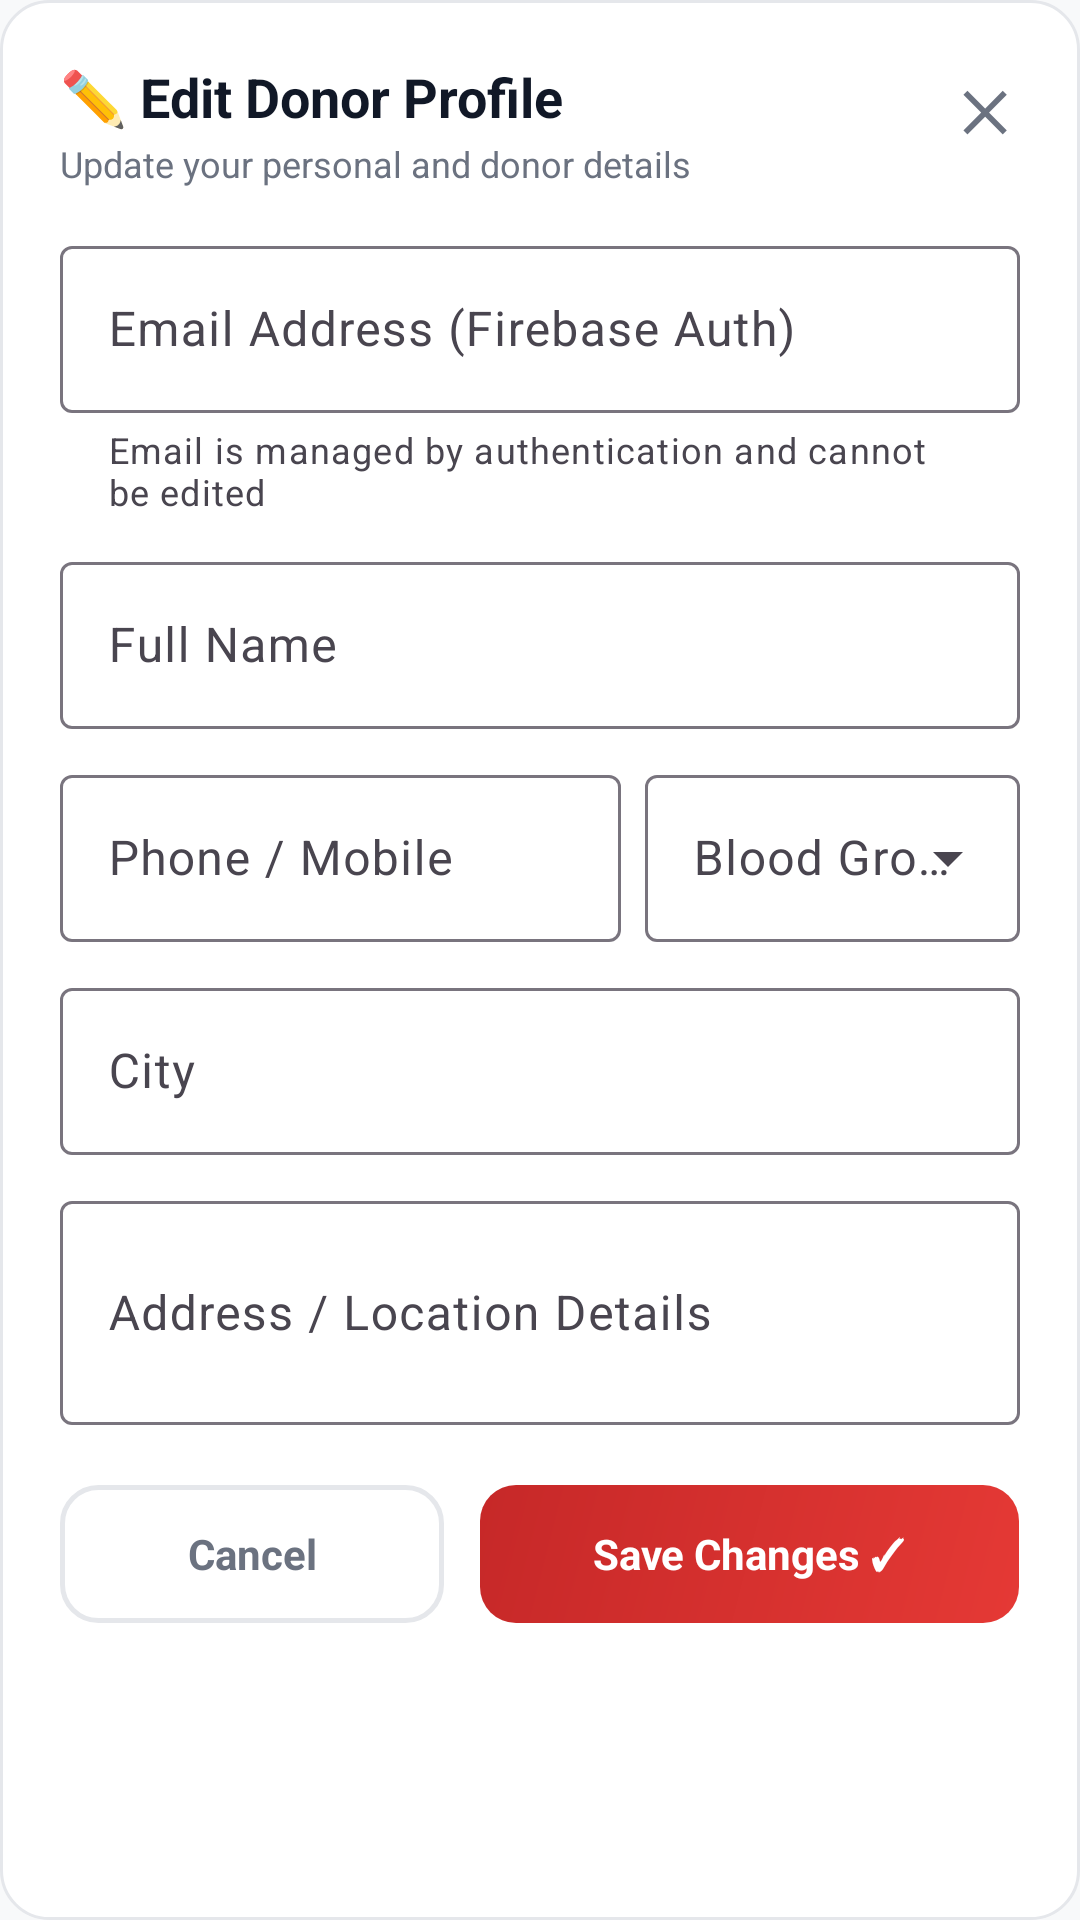

Here is an Android app screen rendered from its layout file. Give the layout XML and the strings, colors and styles it references.
<!-- AndroidManifest.xml: application theme Theme.Blood_Bank -->
<!-- res/layout/dialog_edit_donor_profile.xml -->
<?xml version="1.0" encoding="utf-8"?>
<ScrollView xmlns:android="http://schemas.android.com/apk/res/android"
    xmlns:app="http://schemas.android.com/apk/res-auto"
    android:layout_width="match_parent"
    android:layout_height="wrap_content"
    android:background="@drawable/bg_card_premium">

    <LinearLayout
        android:layout_width="match_parent"
        android:layout_height="wrap_content"
        android:orientation="vertical"
        android:padding="20dp">

        <RelativeLayout
            android:layout_width="match_parent"
            android:layout_height="wrap_content">

            <LinearLayout
                android:layout_width="wrap_content"
                android:layout_height="wrap_content"
                android:orientation="vertical">

                <TextView
                    android:layout_width="wrap_content"
                    android:layout_height="wrap_content"
                    android:text="✏️ Edit Donor Profile"
                    android:textColor="@color/text_primary"
                    android:textSize="18sp"
                    android:textStyle="bold" />

                <TextView
                    android:layout_width="wrap_content"
                    android:layout_height="wrap_content"
                    android:layout_marginTop="2dp"
                    android:text="Update your personal and donor details"
                    android:textColor="@color/text_secondary"
                    android:textSize="12sp" />
            </LinearLayout>

            <TextView
                android:id="@+id/btn_close_edit_donor_profile"
                android:layout_width="wrap_content"
                android:layout_height="wrap_content"
                android:layout_alignParentEnd="true"
                android:padding="4dp"
                android:text="✕"
                android:textColor="@color/text_secondary"
                android:textSize="18sp"
                android:textStyle="bold" />
        </RelativeLayout>

        
        <com.google.android.material.textfield.TextInputLayout
            style="@style/Widget.Material3.TextInputLayout.OutlinedBox"
            android:layout_width="match_parent"
            android:layout_height="wrap_content"
            android:layout_marginTop="14dp"
            android:hint="Email Address (Firebase Auth)"
            app:helperText="Email is managed by authentication and cannot be edited">

            <com.google.android.material.textfield.TextInputEditText
                android:id="@+id/edit_donor_email"
                android:layout_width="match_parent"
                android:layout_height="wrap_content"
                android:enabled="false"
                android:focusable="false"
                android:textColor="@color/text_secondary" />
        </com.google.android.material.textfield.TextInputLayout>

        
        <com.google.android.material.textfield.TextInputLayout
            style="@style/Widget.Material3.TextInputLayout.OutlinedBox"
            android:layout_width="match_parent"
            android:layout_height="wrap_content"
            android:layout_marginTop="10dp"
            android:hint="Full Name">

            <com.google.android.material.textfield.TextInputEditText
                android:id="@+id/edit_donor_name"
                android:layout_width="match_parent"
                android:layout_height="wrap_content"
                android:inputType="textPersonName" />
        </com.google.android.material.textfield.TextInputLayout>

        
        <LinearLayout
            android:layout_width="match_parent"
            android:layout_height="wrap_content"
            android:layout_marginTop="10dp"
            android:orientation="horizontal">

            <com.google.android.material.textfield.TextInputLayout
                style="@style/Widget.Material3.TextInputLayout.OutlinedBox"
                android:layout_width="0dp"
                android:layout_height="wrap_content"
                android:layout_marginEnd="4dp"
                android:layout_weight="1.2"
                android:hint="Phone / Mobile">

                <com.google.android.material.textfield.TextInputEditText
                    android:id="@+id/edit_donor_phone"
                    android:layout_width="match_parent"
                    android:layout_height="wrap_content"
                    android:inputType="phone" />
            </com.google.android.material.textfield.TextInputLayout>

            <com.google.android.material.textfield.TextInputLayout
                style="@style/Widget.Material3.TextInputLayout.OutlinedBox.ExposedDropdownMenu"
                android:layout_width="0dp"
                android:layout_height="wrap_content"
                android:layout_marginStart="4dp"
                android:layout_weight="0.8"
                android:hint="Blood Group">

                <com.google.android.material.textfield.MaterialAutoCompleteTextView
                    android:id="@+id/edit_donor_blood_group"
                    android:layout_width="match_parent"
                    android:layout_height="wrap_content"
                    android:clickable="true"
                    android:focusable="false"
                    android:inputType="none" />
            </com.google.android.material.textfield.TextInputLayout>
        </LinearLayout>

        
        <com.google.android.material.textfield.TextInputLayout
            style="@style/Widget.Material3.TextInputLayout.OutlinedBox"
            android:layout_width="match_parent"
            android:layout_height="wrap_content"
            android:layout_marginTop="10dp"
            android:hint="City">

            <com.google.android.material.textfield.TextInputEditText
                android:id="@+id/edit_donor_city"
                android:layout_width="match_parent"
                android:layout_height="wrap_content"
                android:inputType="textCapWords" />
        </com.google.android.material.textfield.TextInputLayout>

        
        <com.google.android.material.textfield.TextInputLayout
            style="@style/Widget.Material3.TextInputLayout.OutlinedBox"
            android:layout_width="match_parent"
            android:layout_height="wrap_content"
            android:layout_marginTop="10dp"
            android:hint="Address / Location Details">

            <com.google.android.material.textfield.TextInputEditText
                android:id="@+id/edit_donor_address"
                android:layout_width="match_parent"
                android:layout_height="wrap_content"
                android:inputType="textPostalAddress|textMultiLine"
                android:minLines="2" />
        </com.google.android.material.textfield.TextInputLayout>

        
        <LinearLayout
            android:layout_width="match_parent"
            android:layout_height="wrap_content"
            android:layout_marginTop="20dp"
            android:orientation="horizontal">

            <TextView
                android:id="@+id/btn_cancel_edit_donor_profile"
                android:layout_width="0dp"
                android:layout_height="46dp"
                android:layout_marginEnd="6dp"
                android:layout_weight="1"
                android:background="@drawable/bg_button_outlined"
                android:gravity="center"
                android:text="Cancel"
                android:textColor="@color/text_secondary"
                android:textSize="14sp"
                android:textStyle="bold" />

            <TextView
                android:id="@+id/btn_save_donor_profile"
                android:layout_width="0dp"
                android:layout_height="46dp"
                android:layout_marginStart="6dp"
                android:layout_weight="1.4"
                android:background="@drawable/bg_button_donor"
                android:gravity="center"
                android:text="Save Changes ✓"
                android:textColor="@color/white"
                android:textSize="14sp"
                android:textStyle="bold" />
        </LinearLayout>
    </LinearLayout>
</ScrollView>
<!-- resources referenced by this layout -->
<resources>
  <color name="text_primary">#111827</color>
  <color name="text_secondary">#6B7280</color>
  <color name="white">#FFFFFF</color>
  <!-- drawable bg_button_donor (drawable) -->
  <?xml version="1.0" encoding="utf-8"?>
  <shape xmlns:android="http://schemas.android.com/apk/res/android"
      android:shape="rectangle">
      <gradient
          android:angle="135"
          android:endColor="#C62828"
          android:startColor="#E53935" />
      <corners android:radius="12dp" />
  </shape>
  <!-- drawable bg_button_outlined (drawable) -->
  <?xml version="1.0" encoding="utf-8"?>
  <ripple xmlns:android="http://schemas.android.com/apk/res/android"
      android:color="#200F172A">
      <item>
          <shape android:shape="rectangle">
              <solid android:color="@color/transparent" />
              <corners android:radius="12dp" />
              <stroke
                  android:width="1.5dp"
                  android:color="@color/surface_border" />
          </shape>
      </item>
  </ripple>
  <!-- drawable bg_card_premium (drawable) -->
  <?xml version="1.0" encoding="utf-8"?>
  <shape xmlns:android="http://schemas.android.com/apk/res/android"
      android:shape="rectangle">
      <solid android:color="@color/surface" />
      <corners android:radius="16dp" />
      <stroke
          android:width="1dp"
          android:color="@color/surface_border" />
  </shape>
  <style name="Theme.Blood_Bank" parent="Base.Theme.Blood_Bank" />
  <color name="transparent">#00000000</color>
  <color name="surface_border">#E5E7EB</color>
  <color name="surface">#FFFFFF</color>
  <style name="Base.Theme.Blood_Bank" parent="Theme.Material3.DayNight.NoActionBar">
          <item name="colorPrimary">@color/primary</item>
          <item name="colorPrimaryDark">@color/primary_dark</item>
          <item name="colorOnPrimary">@color/on_primary</item>
          <item name="colorPrimaryContainer">@color/primary_container</item>
          <item name="colorOnPrimaryContainer">@color/on_primary_container</item>
          <item name="colorSecondary">@color/secondary</item>
          <item name="colorOnSecondary">@color/on_secondary</item>
          <item name="android:colorBackground">@color/background</item>
          <item name="colorSurface">@color/surface</item>
          <item name="colorSurfaceVariant">@color/surface_variant</item>
          
          
          <item name="android:statusBarColor">@color/surface</item>
          <item name="android:windowLightStatusBar">true</item>
          <item name="android:navigationBarColor">@color/surface</item>
          <item name="android:windowLightNavigationBar">true</item>
  
          
          <item name="shapeAppearanceCornerMedium">@style/ShapeAppearance.App.MediumComponent</item>
      </style>
  <color name="primary">#DC2626</color>
  <color name="primary_dark">#B91C1C</color>
  <color name="on_primary">#FFFFFF</color>
  <color name="primary_container">#FEE2E2</color>
  <color name="on_primary_container">#FFCDD2</color>
  <color name="secondary">#64748B</color>
  <color name="on_secondary">#FFFFFF</color>
  <color name="background">#F8F9FA</color>
  <color name="surface_variant">#F8F9FA</color>
  <style name="ShapeAppearance.App.MediumComponent" parent="ShapeAppearance.Material3.Corner.Medium">
          <item name="cornerSize">16dp</item>
      </style>
</resources>
